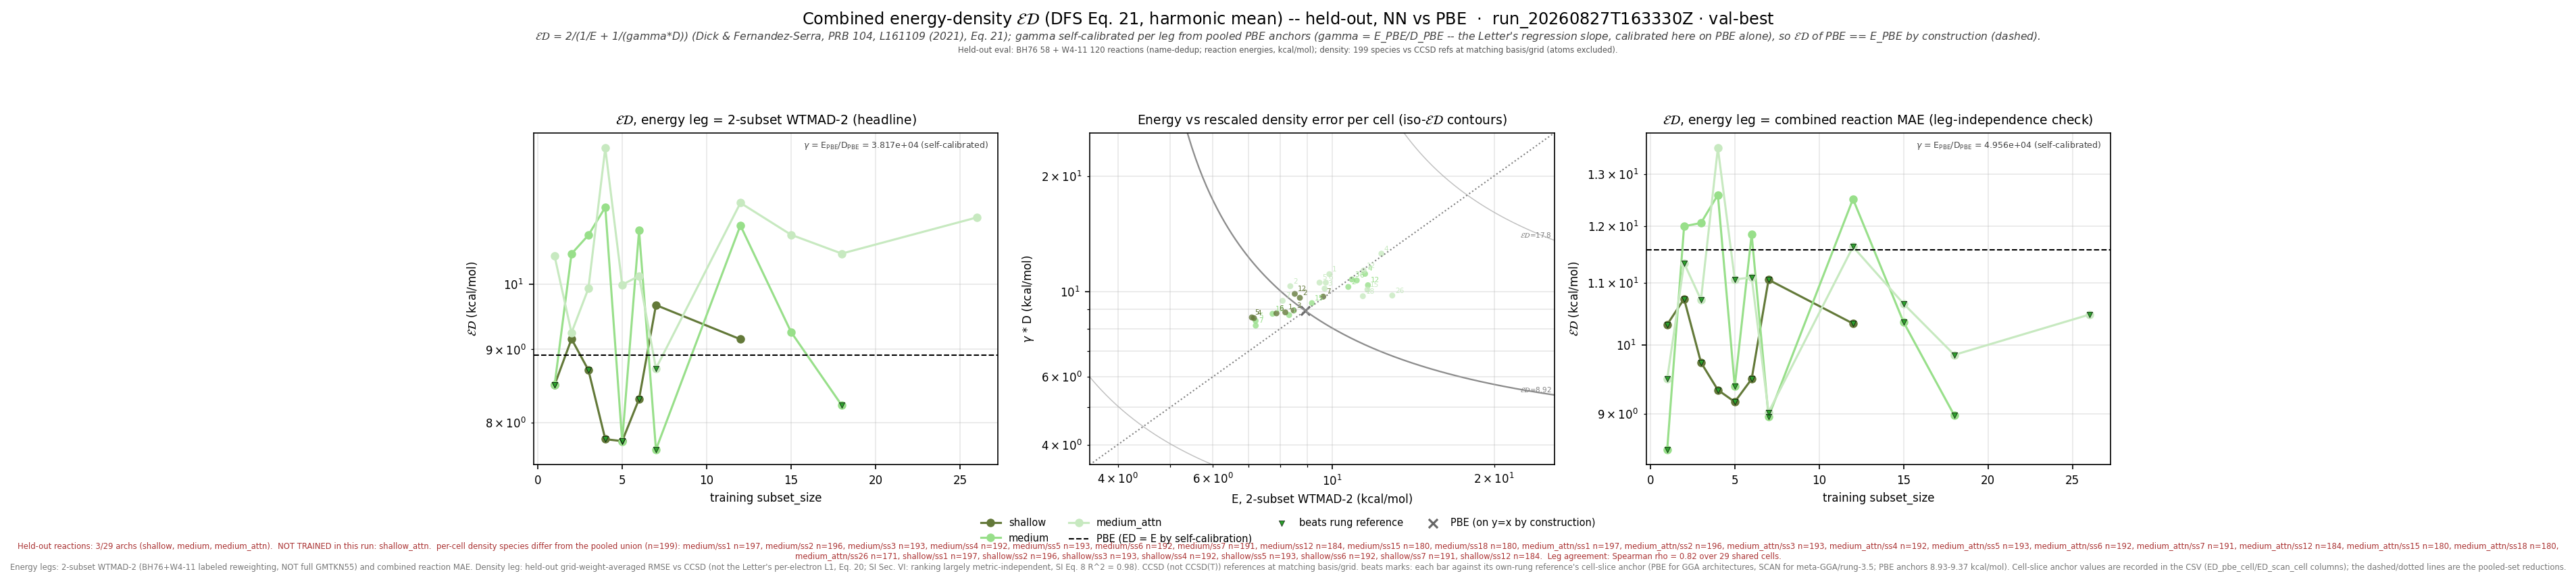

The data file committed next to this chart (first rows):
leg, arch, subset_size, n_reactions, n_density_species, E_kcalmol, D_rmse, gamma, gammaD_kcalmol, ED_kcalmol, E_pbe_kcalmol, D_pbe_rmse, ED_pbe_kcalmol, beats_pbe, E_scan_kcalmol, D_scan_rmse, ED_scan_kcalmol, beats_scan, ED_pbe_cell_kcalmol, ED_scan_cell_kcalmol, n_reactions_slice
wtmad2, shallow, 1, 177, 197, 8.186, 0.0002314, 38174, 8.834, 8.498, 8.915, 0.0002335, 8.915, True, , , , , 8.948, , 177
wtmad2, shallow, 2, 178, 196, 8.713, 0.0002525, 38174, 9.637, 9.152, 8.915, 0.0002335, 8.915, False, , , , , 8.926, , 178
wtmad2, shallow, 3, 178, 193, 8.486, 0.0002341, 38174, 8.935, 8.705, 8.915, 0.0002335, 8.915, True, , , , , 8.951, , 178
wtmad2, shallow, 4, 177, 192, 7.158, 0.0002236, 38174, 8.535, 7.786, 8.915, 0.0002335, 8.915, True, , , , , 8.987, , 177
wtmad2, shallow, 5, 178, 193, 7.094, 0.0002245, 38174, 8.569, 7.762, 8.915, 0.0002335, 8.915, True, , , , , 8.951, , 178
wtmad2, shallow, 6, 177, 192, 7.882, 0.0002301, 38174, 8.782, 8.308, 8.915, 0.0002335, 8.915, True, , , , , 8.986, , 177
wtmad2, shallow, 7, 176, 191, 9.628, 0.0002542, 38174, 9.704, 9.666, 8.915, 0.0002335, 8.915, False, , , , , 9.003, , 176
wtmad2, shallow, 12, 172, 184, 8.524, 0.0002585, 38174, 9.869, 9.147, 8.915, 0.0002335, 8.915, False, , , , , 9.096, , 172
wtmad2, medium, 1, 177, 197, 8.322, 0.0002276, 38174, 8.689, 8.501, 8.915, 0.0002335, 8.915, True, , , , , 8.948, , 177
wtmad2, medium, 2, 178, 196, 10.72, 0.0002695, 38174, 10.29, 10.5, 8.915, 0.0002335, 8.915, False, , , , , 8.926, , 178
wtmad2, medium, 3, 178, 193, 10.88, 0.0002818, 38174, 10.76, 10.82, 8.915, 0.0002335, 8.915, False, , , , , 8.951, , 178
wtmad2, medium, 4, 177, 192, 11.52, 0.0002915, 38174, 11.13, 11.32, 8.915, 0.0002335, 8.915, False, , , , , 8.987, , 177
wtmad2, medium, 5, 178, 193, 7.21, 0.0002199, 38174, 8.396, 7.758, 8.915, 0.0002335, 8.915, True, , , , , 8.951, , 178
wtmad2, medium, 6, 177, 192, 11.11, 0.0002802, 38174, 10.7, 10.9, 8.915, 0.0002335, 8.915, False, , , , , 8.986, , 177
wtmad2, medium, 7, 176, 191, 7.213, 0.0002137, 38174, 8.158, 7.657, 8.915, 0.0002335, 8.915, True, , , , , 9.003, , 176
wtmad2, medium, 12, 172, 184, 11.66, 0.0002723, 38174, 10.39, 10.99, 8.915, 0.0002335, 8.915, False, , , , , 9.096, , 172
wtmad2, medium, 15, 171, 180, 9.173, 0.0002446, 38174, 9.337, 9.254, 8.915, 0.0002335, 8.915, False, , , , , 9.146, , 171
wtmad2, medium, 18, 169, 180, 7.751, 0.0002294, 38174, 8.758, 8.224, 8.915, 0.0002335, 8.915, True, , , , , 9.166, , 169
wtmad2, medium_attn, 1, 177, 197, 9.884, 0.0002909, 38174, 11.11, 10.46, 8.915, 0.0002335, 8.915, False, , , , , 8.948, , 177
wtmad2, medium_attn, 2, 178, 196, 8.362, 0.0002707, 38174, 10.33, 9.244, 8.915, 0.0002335, 8.915, False, , , , , 8.926, , 178
wtmad2, medium_attn, 3, 178, 193, 9.686, 0.0002667, 38174, 10.18, 9.928, 8.915, 0.0002335, 8.915, False, , , , , 8.951, , 178
wtmad2, medium_attn, 4, 177, 192, 12.35, 0.0003289, 38174, 12.55, 12.45, 8.915, 0.0002335, 8.915, False, , , , , 8.987, , 177
wtmad2, medium_attn, 5, 178, 193, 9.477, 0.0002765, 38174, 10.56, 9.988, 8.915, 0.0002335, 8.915, False, , , , , 8.951, , 178
wtmad2, medium_attn, 6, 177, 192, 9.736, 0.0002766, 38174, 10.56, 10.13, 8.915, 0.0002335, 8.915, False, , , , , 8.986, , 177
wtmad2, medium_attn, 7, 176, 191, 8.093, 0.000248, 38174, 9.467, 8.726, 8.915, 0.0002335, 8.915, True, , , , , 9.003, , 176
wtmad2, medium_attn, 12, 172, 184, 11.45, 0.0002973, 38174, 11.35, 11.4, 8.915, 0.0002335, 8.915, False, , , , , 9.096, , 172
wtmad2, medium_attn, 15, 171, 180, 11.63, 0.0002652, 38174, 10.12, 10.83, 8.915, 0.0002335, 8.915, False, , , , , 9.146, , 171
wtmad2, medium_attn, 18, 169, 180, 11.41, 0.0002549, 38174, 9.731, 10.5, 8.915, 0.0002335, 8.915, False, , , , , 9.166, , 169
wtmad2, medium_attn, 26, 162, 171, 12.94, 0.000256, 38174, 9.771, 11.13, 8.915, 0.0002335, 8.915, False, , , , , 9.372, , 162
mae, shallow, 1, 177, 197, 9.384, 0.0002314, 49559, 11.47, 10.32, 11.57, 0.0002335, 11.57, True, , , , , 11.63, , 177
mae, shallow, 2, 178, 196, 9.402, 0.0002525, 49559, 12.51, 10.74, 11.57, 0.0002335, 11.57, True, , , , , 11.6, , 178
mae, shallow, 3, 178, 193, 8.391, 0.0002341, 49559, 11.6, 9.738, 11.57, 0.0002335, 11.57, True, , , , , 11.63, , 178
mae, shallow, 4, 177, 192, 8.066, 0.0002236, 49559, 11.08, 9.336, 11.57, 0.0002335, 11.57, True, , , , , 11.68, , 177
mae, shallow, 5, 178, 193, 7.794, 0.0002245, 49559, 11.12, 9.166, 11.57, 0.0002335, 11.57, True, , , , , 11.63, , 178
mae, shallow, 6, 177, 192, 8.133, 0.0002301, 49559, 11.4, 9.494, 11.57, 0.0002335, 11.57, True, , , , , 11.68, , 177
mae, shallow, 7, 176, 191, 9.851, 0.0002542, 49559, 12.6, 11.06, 11.57, 0.0002335, 11.57, True, , , , , 11.65, , 176
mae, shallow, 12, 172, 184, 8.664, 0.0002585, 49559, 12.81, 10.34, 11.57, 0.0002335, 11.57, True, , , , , 11.63, , 172
mae, medium, 1, 177, 197, 6.844, 0.0002276, 49559, 11.28, 8.519, 11.57, 0.0002335, 11.57, True, , , , , 11.63, , 177
mae, medium, 2, 178, 196, 10.9, 0.0002695, 49559, 13.36, 12, 11.57, 0.0002335, 11.57, False, , , , , 11.6, , 178
mae, medium, 3, 178, 193, 10.62, 0.0002818, 49559, 13.97, 12.06, 11.57, 0.0002335, 11.57, False, , , , , 11.63, , 178
mae, medium, 4, 177, 192, 11.17, 0.0002915, 49559, 14.45, 12.6, 11.57, 0.0002335, 11.57, False, , , , , 11.68, , 177
mae, medium, 5, 178, 193, 8.242, 0.0002199, 49559, 10.9, 9.387, 11.57, 0.0002335, 11.57, True, , , , , 11.63, , 178
mae, medium, 6, 177, 192, 10.34, 0.0002802, 49559, 13.88, 11.85, 11.57, 0.0002335, 11.57, False, , , , , 11.68, , 177
mae, medium, 7, 176, 191, 7.764, 0.0002137, 49559, 10.59, 8.96, 11.57, 0.0002335, 11.57, True, , , , , 11.65, , 176
mae, medium, 12, 172, 184, 11.67, 0.0002723, 49559, 13.49, 12.51, 11.57, 0.0002335, 11.57, False, , , , , 11.63, , 172
mae, medium, 15, 171, 180, 9.04, 0.0002446, 49559, 12.12, 10.36, 11.57, 0.0002335, 11.57, True, , , , , 11.65, , 171
mae, medium, 18, 169, 180, 7.417, 0.0002294, 49559, 11.37, 8.978, 11.57, 0.0002335, 11.57, True, , , , , 11.55, , 169
mae, medium_attn, 1, 177, 197, 7.078, 0.0002909, 49559, 14.42, 9.495, 11.57, 0.0002335, 11.57, True, , , , , 11.63, , 177
mae, medium_attn, 2, 178, 196, 9.823, 0.0002707, 49559, 13.41, 11.34, 11.57, 0.0002335, 11.57, True, , , , , 11.6, , 178
mae, medium_attn, 3, 178, 193, 9.017, 0.0002667, 49559, 13.22, 10.72, 11.57, 0.0002335, 11.57, True, , , , , 11.63, , 178
mae, medium_attn, 4, 177, 192, 11.57, 0.0003289, 49559, 16.3, 13.53, 11.57, 0.0002335, 11.57, False, , , , , 11.68, , 177
mae, medium_attn, 5, 178, 193, 9.273, 0.0002765, 49559, 13.7, 11.06, 11.57, 0.0002335, 11.57, True, , , , , 11.63, , 178
mae, medium_attn, 6, 177, 192, 9.322, 0.0002766, 49559, 13.71, 11.1, 11.57, 0.0002335, 11.57, True, , , , , 11.68, , 177
mae, medium_attn, 7, 176, 191, 7.127, 0.000248, 49559, 12.29, 9.022, 11.57, 0.0002335, 11.57, True, , , , , 11.65, , 176
mae, medium_attn, 12, 172, 184, 9.607, 0.0002973, 49559, 14.73, 11.63, 11.57, 0.0002335, 11.57, True, , , , , 11.63, , 172
mae, medium_attn, 15, 171, 180, 8.959, 0.0002652, 49559, 13.14, 10.66, 11.57, 0.0002335, 11.57, True, , , , , 11.65, , 171
mae, medium_attn, 18, 169, 180, 8.075, 0.0002549, 49559, 12.63, 9.852, 11.57, 0.0002335, 11.57, True, , , , , 11.55, , 169
mae, medium_attn, 26, 162, 171, 8.929, 0.000256, 49559, 12.68, 10.48, 11.57, 0.0002335, 11.57, True, , , , , 11.76, , 162
wtmad2_eps_gamma_dfs, shallow, 1, 177, 197, 8.186, 0.01043, 1085, 11.32, 9.501, 8.915, 0.00923, 9.432, False, , , , , 9.46, , 177
wtmad2_eps_gamma_dfs, shallow, 2, 178, 196, 8.713, 0.01224, 1085, 13.27, 10.52, 8.915, 0.00923, 9.432, False, , , , , 9.445, , 178
... 27 more rows
